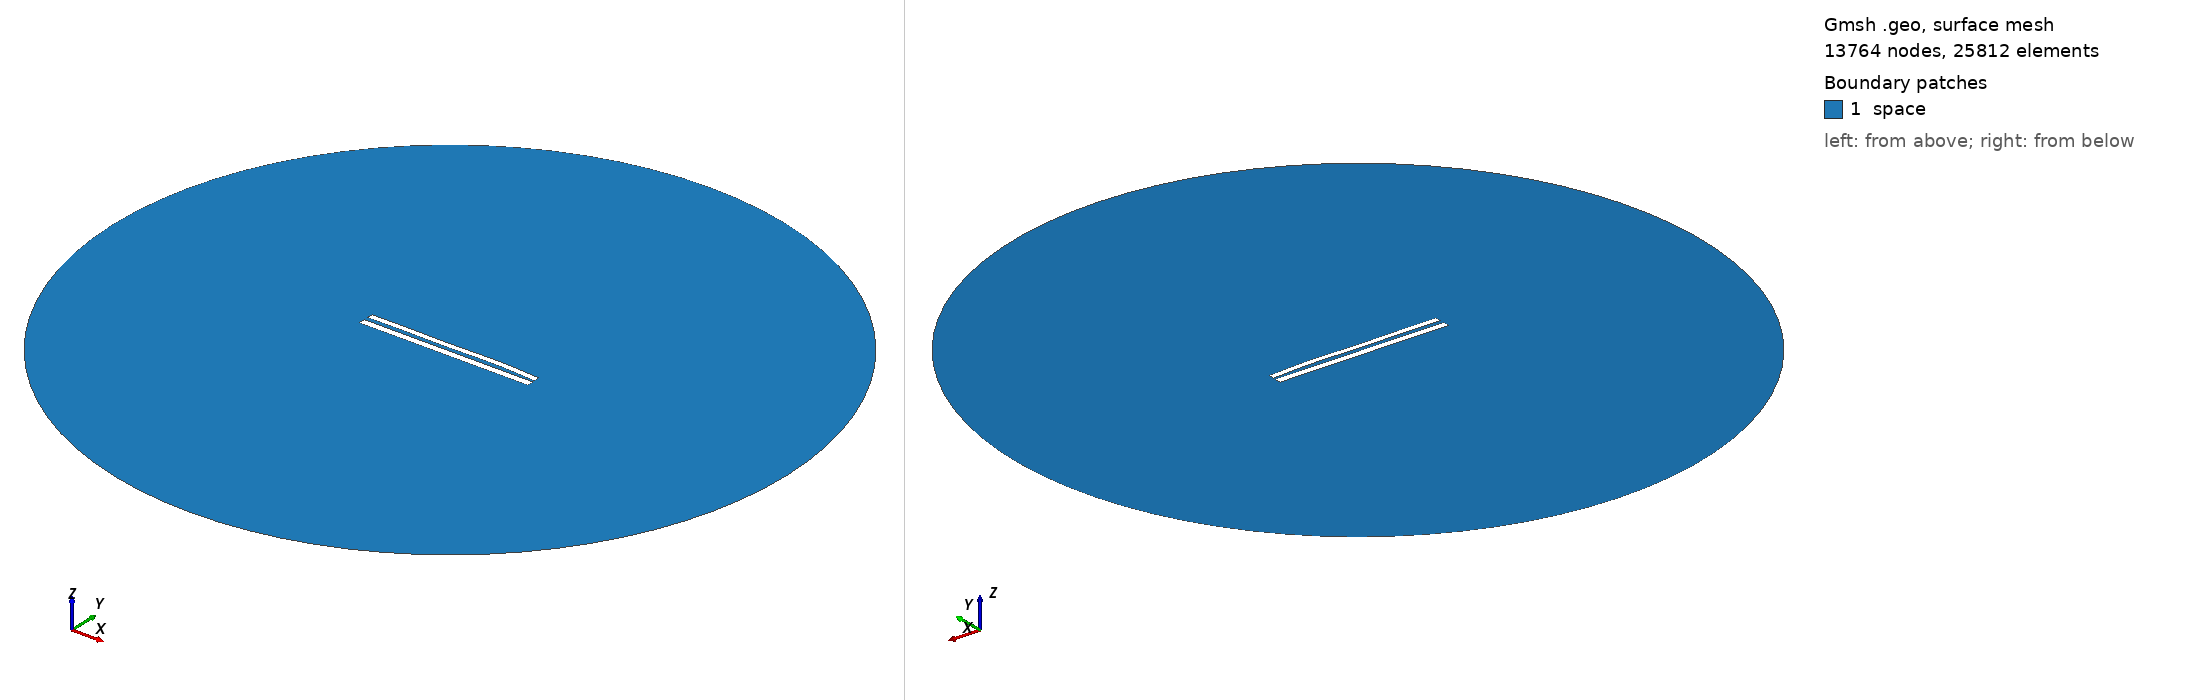

Gmsh geometry script, surface-meshed: 13764 nodes, 25812 surface elements. Boundary patches (legend numbers): 1 space. Left view from above one corner, right view from below the opposite corner. Legend entries are the model's physical surfaces. The drawing asked Gmsh for element sizes between 1% and 20% of the model's largest extent; the script's own settings can give other sizes.

=== 8855.geo (drawn) ===
//---------------------------------------
// Geometry kernel
//---------------------------------------

SetFactory("OpenCASCADE");



//---------------------------------------
// Parameters of the geometry
//---------------------------------------

// Overetch of the upper plate
overetch = 0.25;

// Distance between the plates
distance = 2.5;

// Discretization over the x axis (for the deformation)
nx = 50; 

// Length of the plate
L = 100 - overetch; 

// Number of modes
n = 4; 

// 1st mode coefficient
coeff(1) = -0.15;
beta(1) = 0.596864 * 3.1415926535 / L;

// 2nd mode coefficient
coeff(2) = 0.15;
beta(2) = 1.49418 * 3.1415926535 / L;

// 3rd mode coefficient
coeff(3) = -0.15;
beta(3) = 2.50025 * 3.1415926535 / L;

// 4th mode coefficient
coeff(4) = 0.15;
beta(4) = 3.49999 * 3.1415926535 / L;



//---------------------------------------
// Upper plate (deformed rectangle)
//---------------------------------------

// Coordiantes of the upper plate
xmin = -50;
xmax = 50 - overetch;

// Height of the upper plate
yheight = 4 - 2 * overetch;

// Indexes of the points
UpperID[] = {};
LowerID[] = {};
LeftID[] = {};
RightID[] = {};

// Point index
p = 1;

// Horizontal edges
For i In {1:nx}
    x = xmin + (i-1)*(xmax - xmin)/(nx-1);

    y_bottom = distance / 2 + overetch;
    For j In {1:n}
        C = (Cosh(beta(j)*L) + Cos(beta(j)*L)) / (Sinh(beta(j)*L) + Sin(beta(j)*L));
        y_bottom  = y_bottom + coeff(j) * (Cosh(beta(j)*(x+50)) - Cos(beta(j)*(x+50)) - C * (Sinh(beta(j)*(x+50)) - Sin(beta(j)*(x+50))));
    EndFor

    y_top = y_bottom + yheight;

    Point(p) = {x, y_top, 0, 1.0};
    UpperID[i] = p;
    p = p + 1;

    Point(p) = {x, y_bottom, 0, 1.0};
    LowerID[i] = p;
    p = p + 1;
EndFor

// Create point lists
UpperPts[] = {}; LowerPts[] = {};
For i In {1:nx}
  UpperPts[] += {UpperID[i]};
  LowerPts[] += {LowerID[i]};
EndFor

// Build splines
Spline(1) = {UpperPts[]};
Spline(2) = {LowerPts[]};
Line(3) = {LowerPts[nx-1], UpperPts[nx-1]};
Line(4) = {LowerPts[0], UpperPts[0]};

// Build the plane surface
Curve Loop(1) = {2, 3, -1, -4};
Plane Surface(1) = {1};



//---------------------------------------
// Lower plate (rectangle)
//---------------------------------------

// Vertices
Point(1001) = {-50, -1, 0, 1.0};
Point(1002) = { 50, -1, 0, 1.0};
Point(1003) = { 50,  -5, 0, 1.0};
Point(1004) = {-50,  -5, 0, 1.0};

// Edges
Line(5) = {1001, 1002};
Line(6) = {1002, 1003};
Line(7) = {1003, 1004};
Line(8) = {1004, 1001};

// Plane surface
Line Loop(2) = {5, 6, 7, 8};
Plane Surface(2) = {2}; 



//---------------------------------------
// Outer (fictious) boundary
//---------------------------------------

// Points
Point(1005) = {0, 0, 0};       // Center
Point(1006) = {200, 0, 0};     // Start point
Point(1007) = {0, 200, 0};     // 90 degrees
Point(1008) = {-200, 0, 0};    // 180 degrees
Point(1009) = {0, -200, 0};    // 270 degrees

// Circle arcs (each needs start, center, end)
Circle(9) = {1006, 1005, 1007};
Circle(10) = {1007, 1005, 1008};
Circle(11) = {1008, 1005, 1009};
Circle(12) = {1009, 1005, 1006};

// Plane surface for the entire domain
Curve Loop(3) = {9, 10, 11, 12};
Surface(3) = {3};

// Subtract the plates from the whole domain to obtain the actual domain where we want to solve the equations
BooleanDifference{ Surface{3}; Delete; }{ Surface{1}; Surface{2}; Delete; }




//---------------------------------------
// Transfinite Lines/Curves
//---------------------------------------

// Set the number of points on the boundaries
r = 7;

// Plates
Transfinite Curve {1, 2} = 50*r Using Progression 1;
Transfinite Curve {3, 4} = 2*r Using Progression 1;
Transfinite Line {5, 7} = 50*r Using Progression 1;
Transfinite Line {6, 8} = 2*r Using Progression 1;

// Outer boundary
Transfinite Line {9, 10, 11, 12} = 20 Using Progression 1;



//---------------------------------------
// Physical groups
//---------------------------------------                

// Physical curves (boundaries)
Physical Line("force_segment", 10) = {2};
Physical Line("upper_plate", 11) = {1, 3, 4};
Physical Line("lower_plate", 12) = {5, 6, 7, 8};
Physical Line("boundary", 20) = {9, 10, 11, 12};

// Physical Surfaces
Physical Surface("space", 30) = {3};



//---------------------------------------
// 6. Generate the Mesh
//---------------------------------------

// 2D mesh generation
Mesh 2;
